Labelled photos from "split_dataset", an image-classification folder in naitripanchal/Rice_Crop_Disease_Detection_using_Hybrid_CNN-VIT_Aproach. The possible labels are: brown spot fungal disease, damaged by pests, downy mildew fungal disease, hispa pest damage, leaf streak bacterial disease, leaf blight bacterial disease, tungro viral disease.

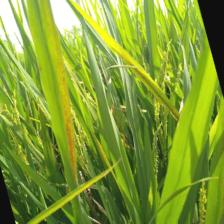
Label: leaf streak bacterial disease

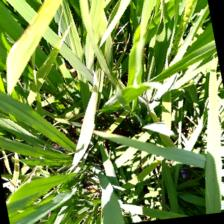
Label: leaf blight bacterial disease

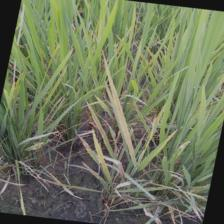
Label: brown spot fungal disease

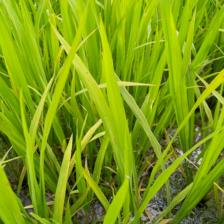
Label: tungro viral disease

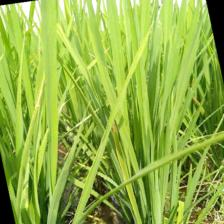
Label: downy mildew fungal disease

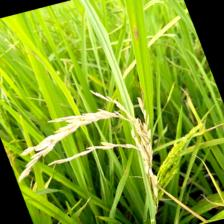
Label: damaged by pests
